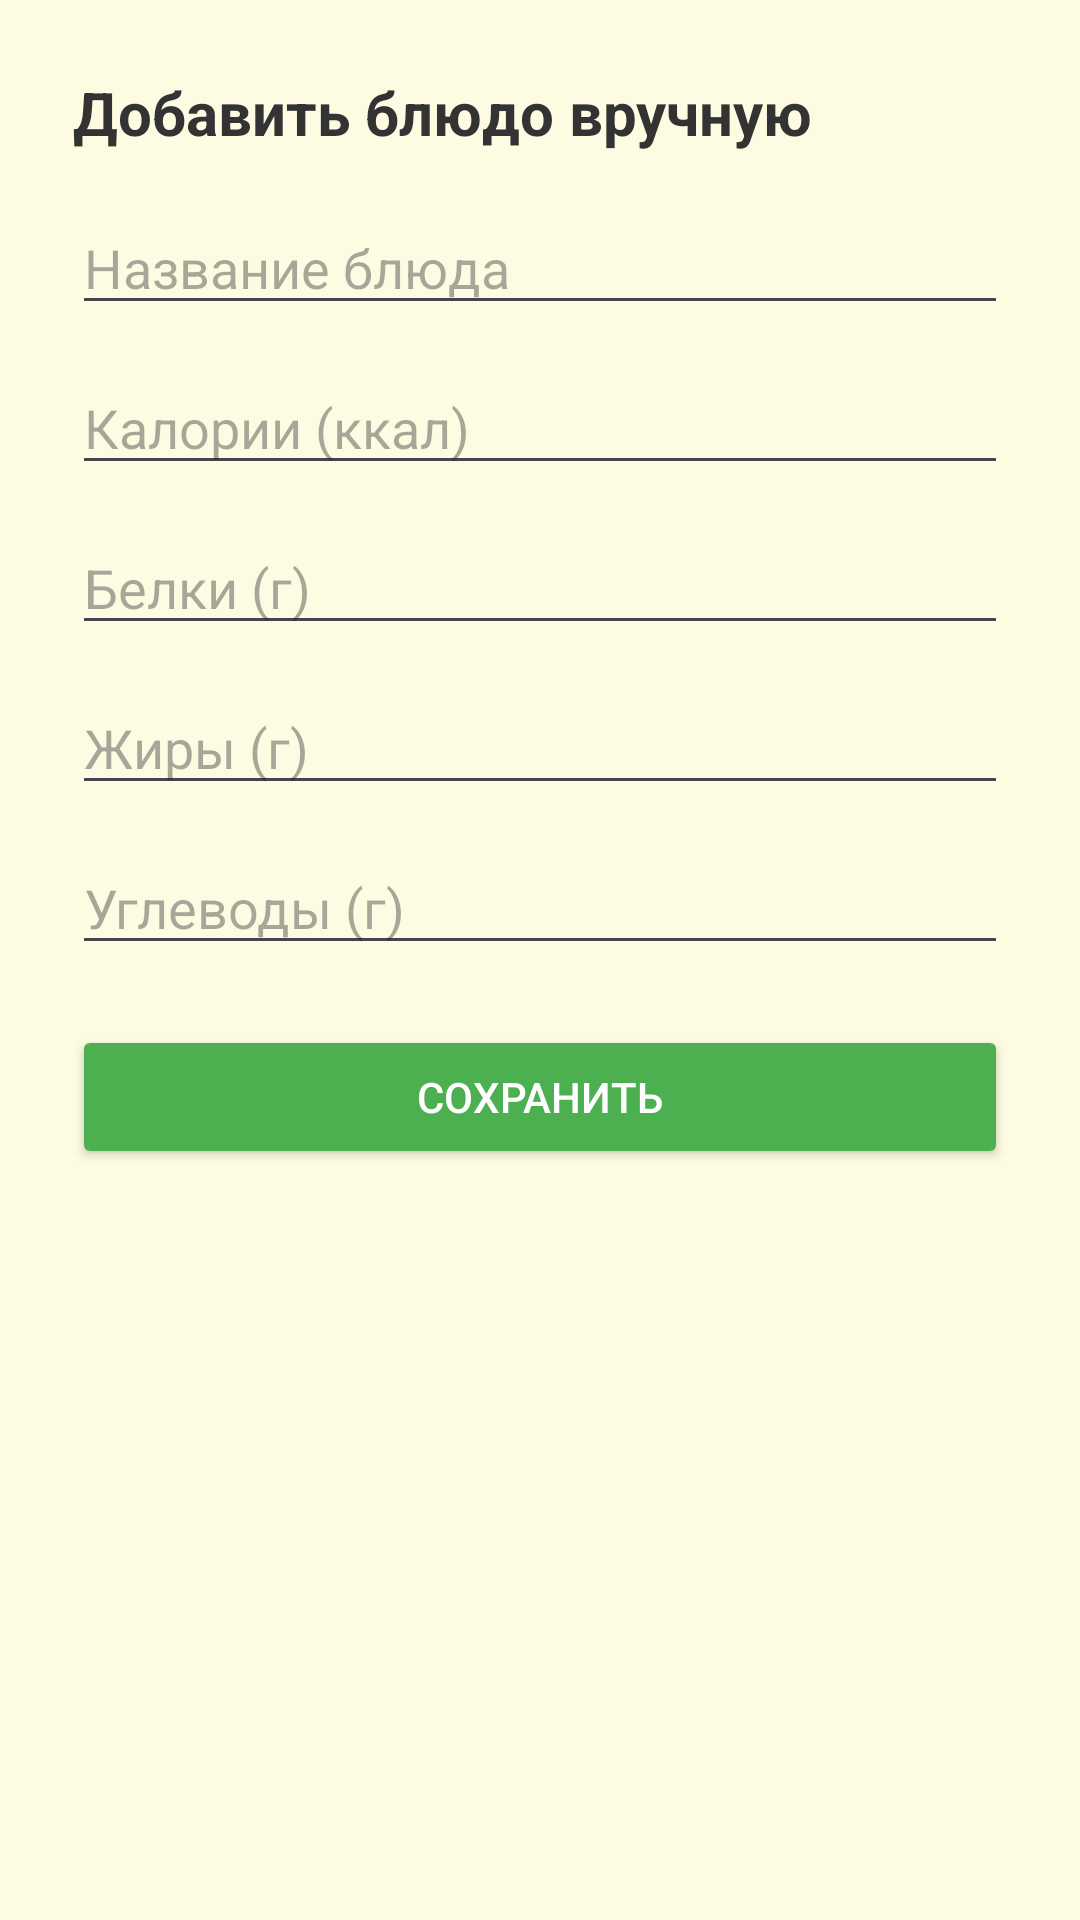

Android layout source for this screen:
<!-- AndroidManifest.xml: application theme Theme.HealthyFoodAI -->
<!-- res/layout/activity_manual_meal_add.xml -->
<?xml version="1.0" encoding="utf-8"?>
<ScrollView xmlns:android="http://schemas.android.com/apk/res/android"
    android:layout_width="match_parent"
    android:layout_height="match_parent"
    android:padding="24dp"
    android:background="#FDFCE2">

    <LinearLayout
        android:layout_width="match_parent"
        android:layout_height="wrap_content"
        android:orientation="vertical">

        <TextView
            android:layout_width="wrap_content"
            android:layout_height="wrap_content"
            android:text="Добавить блюдо вручную"
            android:textSize="20sp"
            android:gravity="center"
            android:textStyle="bold"
            android:textColor="#333333"
            android:layout_marginBottom="16dp" />

        <EditText
            android:id="@+id/etMealTitle"
            android:layout_width="match_parent"
            android:layout_height="wrap_content"
            android:hint="Название блюда"
            android:inputType="textPersonName"
            android:layout_marginBottom="12dp" />

        <EditText
            android:id="@+id/etMealCalories"
            android:layout_width="match_parent"
            android:layout_height="wrap_content"
            android:hint="Калории (ккал)"
            android:inputType="number"
            android:layout_marginBottom="12dp" />

        <EditText
            android:id="@+id/etMealProteins"
            android:layout_width="match_parent"
            android:layout_height="wrap_content"
            android:hint="Белки (г)"
            android:inputType="number"
            android:layout_marginBottom="12dp" />

        <EditText
            android:id="@+id/etMealFats"
            android:layout_width="match_parent"
            android:layout_height="wrap_content"
            android:hint="Жиры (г)"
            android:inputType="number"
            android:layout_marginBottom="12dp" />

        <EditText
            android:id="@+id/etMealCarbs"
            android:layout_width="match_parent"
            android:layout_height="wrap_content"
            android:hint="Углеводы (г)"
            android:inputType="number"
            android:layout_marginBottom="20dp" />

        <Button
            android:id="@+id/btnSaveMeal"
            android:layout_width="match_parent"
            android:layout_height="wrap_content"
            android:text="Сохранить"
            android:backgroundTint="#4CAF50"
            android:textColor="@android:color/white" />
    </LinearLayout>
</ScrollView>
<!-- resources referenced by this layout -->
<resources>
  <style name="Theme.HealthyFoodAI" parent="Base.Theme.HealthyFoodAI" />
  <style name="Base.Theme.HealthyFoodAI" parent="Theme.Material3.DayNight.NoActionBar">
          
          
      </style>
</resources>
